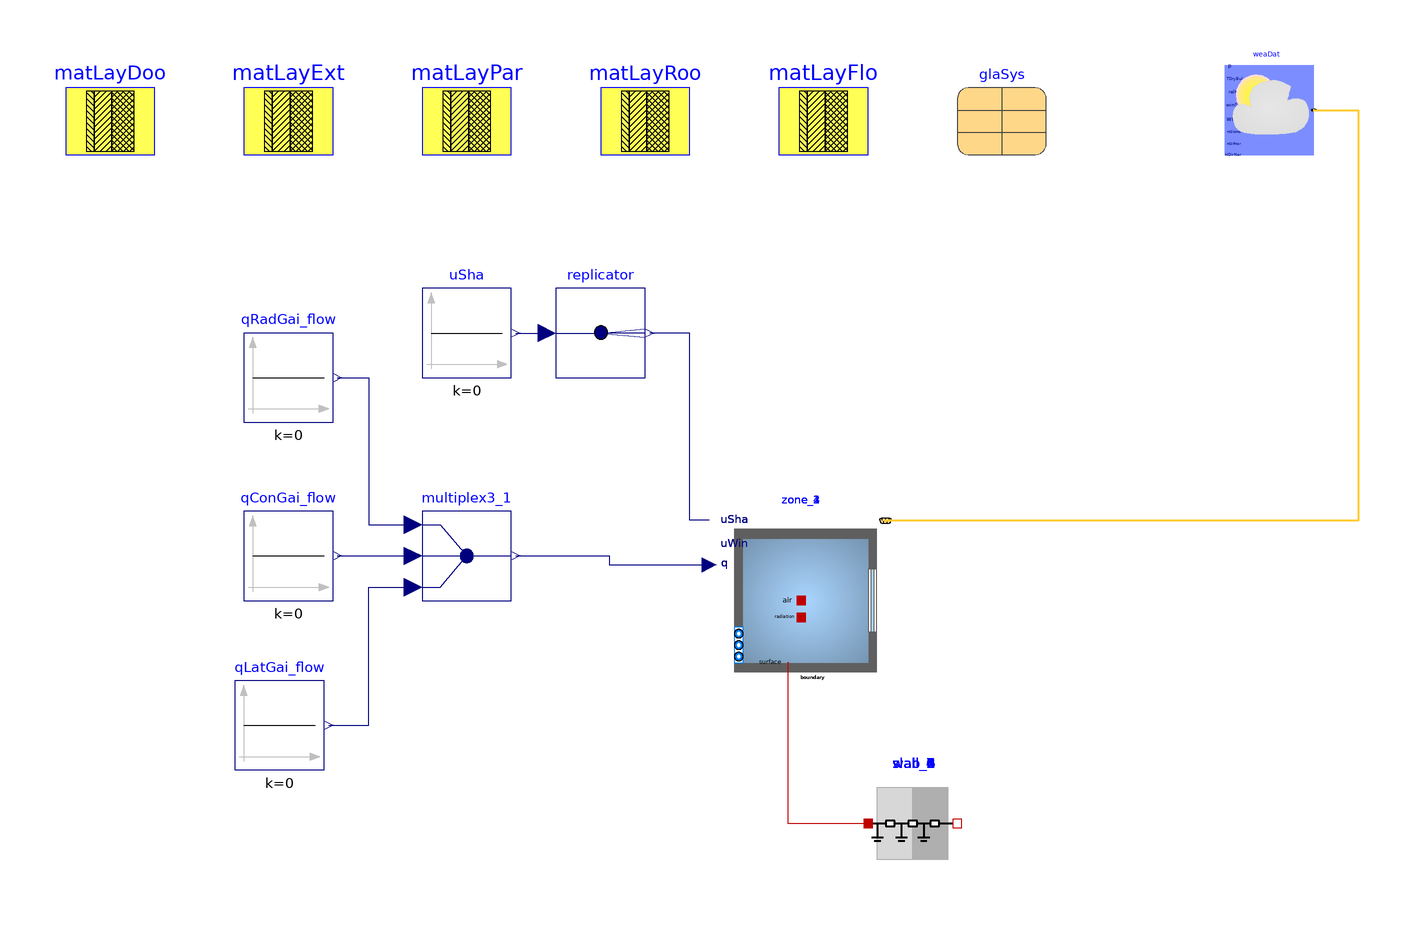

The Modelica model whose source follows is shown above as a component diagram (icons at their Placement, wires along their Line points).

model CSW4_SB_BuildingsLib
  "Model of a building with its climate environment"
  extends Modelica.Icons.Example;
  package MediumA = Buildings.Media.Air "Medium model";

  parameter Buildings.HeatTransfer.Data.OpaqueConstructions.Insulation100Concrete200 matLayExt
    "Construction material for exterior walls"
    annotation (Placement(transformation(extent={{-60,140},{-40,160}})));

  parameter Buildings.HeatTransfer.Data.OpaqueConstructions.Brick120 matLayPar
    "Construction material for partition walls"
    annotation (Placement(transformation(extent={{-20,140},{0,160}})));

  parameter Buildings.HeatTransfer.Data.OpaqueConstructions.Generic matLayRoo(
    material={
      Buildings.HeatTransfer.Data.Solids.InsulationBoard(x=0.2),
      Buildings.HeatTransfer.Data.Solids.Concrete(x=0.2)},
      final nLay=2)
    "Construction material for roof"
    annotation (Placement(transformation(extent={{20,140},{40,160}})));

  parameter Buildings.HeatTransfer.Data.OpaqueConstructions.Generic matLayDoo(
    material={
      Buildings.HeatTransfer.Data.Solids.Plywood(x=0.05)},
      final nLay=1)
    "Construction material for door"
    annotation (Placement(transformation(extent={{-100,140},{-80,160}})));

  parameter Buildings.HeatTransfer.Data.OpaqueConstructions.Generic matLayFlo(
    material={
      Buildings.HeatTransfer.Data.Solids.Concrete(x=0.2),
      Buildings.HeatTransfer.Data.Solids.InsulationBoard(x=0.15),
      Buildings.HeatTransfer.Data.Solids.Concrete(x=0.05)},
      final nLay=3)
    "Construction material for floor"
    annotation (Placement(transformation(extent={{60,140},{80,160}})));

  parameter Buildings.HeatTransfer.Data.GlazingSystems.DoubleClearAir13Clear glaSys(
    UFra=2,
    shade=Buildings.HeatTransfer.Data.Shades.Gray(),
    haveInteriorShade=false,
    haveExteriorShade=false)
    "Data record for the glazing system"
    annotation (Placement(transformation(extent={{100,140},{120,160}})));

  // Thermal zones

  Buildings.ThermalZones.Detailed.MixedAir zone_1(
    redeclare package Medium = MediumA,
    AFlo=19.000098359974114,
    hRoo=3.8,
    nConExt=3,
    datConExt(
      layers={
        matLayExt,
        matLayExt,
        matLayExt},
      A={
        19.000103359999997,
        14.44,
        19.000103359999997},
      til={
        1.5707963267948966,
        1.5707963267948966,
        3.141592653589793},
      azi={
        0.0,
        -1.5707963267948966,
        0.0}
    ),
    nConExtWin=0,
    nConPar=0,
    nConBou=0,
    nSurBou=3,
    surBou(
      A={
        19.000103359999997,
        14.44,
        19.000103359999997},
      til={
        1.5707963267948966,
        1.5707963267948966,
        0.0},
      each absIR=0.9,
      each absSol=0.9),
    energyDynamics=Modelica.Fluid.Types.Dynamics.FixedInitial,
    T_start=273.15+22,
    lat=0.73268921998722)
    "Room model"
    annotation (Placement(transformation(extent={{46,20},{86,60}})));

  Buildings.ThermalZones.Detailed.MixedAir zone_2(
    redeclare package Medium = MediumA,
    AFlo=157.3598497895132,
    hRoo=3.8000000000000003,
    nConExt=5,
    datConExt(
      layers={
        matLayExt,
        matLayExt,
        matLayExt,
        matLayExt,
        matLayExt},
      A={
        56.24,
        22.04,
        56.23989663999999,
        22.799999999999997,
        157.36},
      til={
        1.5707963267948966,
        1.5707963267948966,
        1.5707963267948966,
        1.5707963267948966,
        3.141592653589793},
      azi={
        3.141592653589793,
        1.5707963267948966,
        0.0,
        -1.5707963267948966,
        0.0}
    ),
    nConExtWin=0,
    nConPar=0,
    nConBou=0,
    nSurBou=5,
    surBou(
      A={
        19.000103359999997,
        14.44,
        15.2,
        19.0,
        157.36},
      til={
        1.5707963267948966,
        1.5707963267948966,
        1.5707963267948966,
        1.5707963267948966,
        0.0},
      each absIR=0.9,
      each absSol=0.9),
    energyDynamics=Modelica.Fluid.Types.Dynamics.FixedInitial,
    T_start=273.15+22,
    lat=0.73268921998722)
    "Room model"
    annotation (Placement(transformation(extent={{46,20},{86,60}})));

  Buildings.ThermalZones.Detailed.MixedAir zone_3(
    redeclare package Medium = MediumA,
    AFlo=19.999994736843487,
    hRoo=3.8,
    nConExt=3,
    datConExt(
      layers={
        matLayExt,
        matLayExt,
        matLayExt},
      A={
        19.0,
        15.2,
        20.0},
      til={
        1.5707963267948966,
        1.5707963267948966,
        3.141592653589793},
      azi={
        3.141592653589793,
        1.5707963267948966,
        0.0}
    ),
    nConExtWin=0,
    nConPar=0,
    nConBou=0,
    nSurBou=3,
    surBou(
      A={
        15.2,
        19.0,
        20.0},
      til={
        1.5707963267948966,
        1.5707963267948966,
        0.0},
      each absIR=0.9,
      each absSol=0.9),
    energyDynamics=Modelica.Fluid.Types.Dynamics.FixedInitial,
    T_start=273.15+22,
    lat=0.73268921998722)
    "Room model"
    annotation (Placement(transformation(extent={{46,20},{86,60}})));

  Buildings.ThermalZones.Detailed.MixedAir zone_4(
    redeclare package Medium = MediumA,
    AFlo=97.4358849441173,
    hRoo=7.8,
    nConExt=5,
    datConExt(
      layers={
        matLayExt,
        matLayExt,
        matLayExt,
        matLayExt,
        matLayExt},
      A={
        76.0,
        38.0,
        76.0,
        38.0,
        200.0},
      til={
        1.5707963267948966,
        1.5707963267948966,
        1.5707963267948966,
        1.5707963267948966,
        0.0},
      azi={
        0.0,
        -1.5707963267948966,
        3.141592653589793,
        1.5707963267948966,
        0.0}
    ),
    nConExtWin=0,
    nConPar=0,
    nConBou=0,
    nSurBou=3,
    surBou(
      A={
        19.000103359999997,
        157.36,
        20.0},
      til={
        0.0,
        0.0,
        0.0},
      each absIR=0.9,
      each absSol=0.9),
    energyDynamics=Modelica.Fluid.Types.Dynamics.FixedInitial,
    T_start=273.15+22,
    lat=0.73268921998722)
    "Room model"
    annotation (Placement(transformation(extent={{46,20},{86,60}})));


  Buildings.HeatTransfer.Conduction.MultiLayer wall_3(
    A=19.000103359999997,
    layers=matLayPar,
    stateAtSurface_b=false)
    "Construction that is modeled outside of room"
    annotation (Placement(transformation(extent={{80,-20},{100,0}})));
  Buildings.HeatTransfer.Conduction.MultiLayer wall_4(
    A=14.44,
    layers=matLayPar,
    stateAtSurface_b=false)
    "Construction that is modeled outside of room"
    annotation (Placement(transformation(extent={{80,-20},{100,0}})));
  Buildings.HeatTransfer.Conduction.MultiLayer slab_2(
    A=19.000103359999997,
    layers=matLayPar,
    stateAtSurface_b=false)
    "Construction that is modeled outside of room"
    annotation (Placement(transformation(extent={{80,-20},{100,0}})));
  Buildings.HeatTransfer.Conduction.MultiLayer wall_6(
    A=15.2,
    layers=matLayPar,
    stateAtSurface_b=false)
    "Construction that is modeled outside of room"
    annotation (Placement(transformation(extent={{80,-20},{100,0}})));
  Buildings.HeatTransfer.Conduction.MultiLayer wall_7(
    A=19.0,
    layers=matLayPar,
    stateAtSurface_b=false)
    "Construction that is modeled outside of room"
    annotation (Placement(transformation(extent={{80,-20},{100,0}})));
  Buildings.HeatTransfer.Conduction.MultiLayer slab_4(
    A=157.36,
    layers=matLayPar,
    stateAtSurface_b=false)
    "Construction that is modeled outside of room"
    annotation (Placement(transformation(extent={{80,-20},{100,0}})));
  Buildings.HeatTransfer.Conduction.MultiLayer slab_6(
    A=20.0,
    layers=matLayPar,
    stateAtSurface_b=false)
    "Construction that is modeled outside of room"
    annotation (Placement(transformation(extent={{80,-20},{100,0}})));

  Modelica.Blocks.Sources.Constant qConGai_flow(k=0) "Convective heat gain"
    annotation (Placement(transformation(extent={{-60,40},{-40,60}})));

  Modelica.Blocks.Sources.Constant qRadGai_flow(k=0) "Radiative heat gain"
    annotation (Placement(transformation(extent={{-60,80},{-40,100}})));

  Modelica.Blocks.Routing.Multiplex3 multiplex3_1
    annotation (Placement(transformation(extent={{-20,40},{0,60}})));

  Modelica.Blocks.Sources.Constant qLatGai_flow(k=0) "Latent heat gain"
    annotation (Placement(transformation(extent={{-62,2},{-42,22}})));

  Buildings.BoundaryConditions.WeatherData.ReaderTMY3 weaDat(
    filNam=Modelica.Utilities.Files.loadResource("modelica://Buildings/Resources/weatherdata/USA_IL_Chicago-OHare.Intl.AP.725300_TMY3.mos"),
    computeWetBulbTemperature=false)
    annotation (Placement(transformation(extent={{160,140},{180,160}})));

  Modelica.Blocks.Sources.Constant uSha(k=0)
    "Control signal for the shading device"
    annotation (Placement(transformation(extent={{-20,90},{0,110}})));

  Modelica.Blocks.Routing.Replicator replicator(nout=max(1,0))
    annotation (Placement(transformation(extent={{10,90},{30,110}})));

equation
  connect(qRadGai_flow.y, multiplex3_1.u1[1])
    annotation (Line(points={{-39,90},{-32,90},{-32,57},{-22,57}},color={0,0,127},smooth=Smooth.None));

  connect(qConGai_flow.y, multiplex3_1.u2[1])
    annotation (Line(points={{-39,50},{-22,50}},color={0,0,127},smooth=Smooth.None));

  connect(qLatGai_flow.y, multiplex3_1.u3[1])
    annotation (Line(points={{-41,12},{-32,12},{-32,43},{-22,43}},color={0,0,127},smooth=Smooth.None));

  // connections between construction elements and thermal zones
  connect(wall_3.port_a, zone_1.surf_surBou[1])
    annotation (Line(points={{62.2,26},{62,26},{62,-10},{80,-10}}, color={191,0,0}));
  connect(wall_4.port_a, zone_1.surf_surBou[2])
    annotation (Line(points={{62.2,26},{62,26},{62,-10},{80,-10}}, color={191,0,0}));
  connect(slab_2.port_a, zone_1.surf_surBou[3])
    annotation (Line(points={{62.2,26},{62,26},{62,-10},{80,-10}}, color={191,0,0}));
  connect(wall_3.port_b, zone_2.surf_surBou[1])
    annotation (Line(points={{62.2,26},{62,26},{62,-10},{80,-10}}, color={191,0,0}));
  connect(wall_4.port_b, zone_2.surf_surBou[2])
    annotation (Line(points={{62.2,26},{62,26},{62,-10},{80,-10}}, color={191,0,0}));
  connect(wall_6.port_a, zone_2.surf_surBou[3])
    annotation (Line(points={{62.2,26},{62,26},{62,-10},{80,-10}}, color={191,0,0}));
  connect(wall_7.port_a, zone_2.surf_surBou[4])
    annotation (Line(points={{62.2,26},{62,26},{62,-10},{80,-10}}, color={191,0,0}));
  connect(slab_4.port_a, zone_2.surf_surBou[5])
    annotation (Line(points={{62.2,26},{62,26},{62,-10},{80,-10}}, color={191,0,0}));
  connect(wall_6.port_b, zone_3.surf_surBou[1])
    annotation (Line(points={{62.2,26},{62,26},{62,-10},{80,-10}}, color={191,0,0}));
  connect(wall_7.port_b, zone_3.surf_surBou[2])
    annotation (Line(points={{62.2,26},{62,26},{62,-10},{80,-10}}, color={191,0,0}));
  connect(slab_6.port_a, zone_3.surf_surBou[3])
    annotation (Line(points={{62.2,26},{62,26},{62,-10},{80,-10}}, color={191,0,0}));
  connect(slab_2.port_b, zone_4.surf_surBou[1])
    annotation (Line(points={{62.2,26},{62,26},{62,-10},{80,-10}}, color={191,0,0}));
  connect(slab_4.port_b, zone_4.surf_surBou[2])
    annotation (Line(points={{62.2,26},{62,26},{62,-10},{80,-10}}, color={191,0,0}));
  connect(slab_6.port_b, zone_4.surf_surBou[3])
    annotation (Line(points={{62.2,26},{62,26},{62,-10},{80,-10}}, color={191,0,0}));

  connect(multiplex3_1.y, zone_1.qGai_flow)
    annotation (Line(points={{1,50},{22,50},{22,48},{44.4,48}},color={0,0,127},smooth=Smooth.None));

  connect(weaDat.weaBus, zone_1.weaBus)
    annotation (Line(points={{180,150},{190,150},{190,57.9},{83.9,57.9}},color={255,204,51},thickness=0.5,smooth=Smooth.None));

  connect(zone_1.uSha, replicator.y)
    annotation (Line(points={{44.4,58},{40,58},{40,100},{31,100}},color={0,0,127},smooth=Smooth.None));
  connect(multiplex3_1.y, zone_2.qGai_flow)
    annotation (Line(points={{1,50},{22,50},{22,48},{44.4,48}},color={0,0,127},smooth=Smooth.None));

  connect(weaDat.weaBus, zone_2.weaBus)
    annotation (Line(points={{180,150},{190,150},{190,57.9},{83.9,57.9}},color={255,204,51},thickness=0.5,smooth=Smooth.None));

  connect(zone_2.uSha, replicator.y)
    annotation (Line(points={{44.4,58},{40,58},{40,100},{31,100}},color={0,0,127},smooth=Smooth.None));
  connect(multiplex3_1.y, zone_3.qGai_flow)
    annotation (Line(points={{1,50},{22,50},{22,48},{44.4,48}},color={0,0,127},smooth=Smooth.None));

  connect(weaDat.weaBus, zone_3.weaBus)
    annotation (Line(points={{180,150},{190,150},{190,57.9},{83.9,57.9}},color={255,204,51},thickness=0.5,smooth=Smooth.None));

  connect(zone_3.uSha, replicator.y)
    annotation (Line(points={{44.4,58},{40,58},{40,100},{31,100}},color={0,0,127},smooth=Smooth.None));
  connect(multiplex3_1.y, zone_4.qGai_flow)
    annotation (Line(points={{1,50},{22,50},{22,48},{44.4,48}},color={0,0,127},smooth=Smooth.None));

  connect(weaDat.weaBus, zone_4.weaBus)
    annotation (Line(points={{180,150},{190,150},{190,57.9},{83.9,57.9}},color={255,204,51},thickness=0.5,smooth=Smooth.None));

  connect(zone_4.uSha, replicator.y)
    annotation (Line(points={{44.4,58},{40,58},{40,100},{31,100}},color={0,0,127},smooth=Smooth.None));

  connect(uSha.y, replicator.u)
    annotation (Line(points={{1,100},{8,100}},color={0,0,127},smooth=Smooth.None));

  annotation(experiment(StartTime=0, StopTime=31536000, __Dymola_Algorithm="Dassl"),
    Diagram(coordinateSystem(preserveAspectRatio=false, extent={{-100,-100},{200,200}})));
  end CSW4_SB_BuildingsLib;